Image classification data set "data_processed" (1Line25/Brain-Tumor-Detection-AI on GitHub). Class labels (4): glioma tumor, meningioma tumor, no tumor, pituitary tumor.

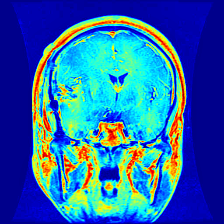
Label: glioma tumor

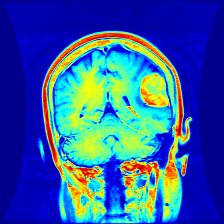
Label: meningioma tumor

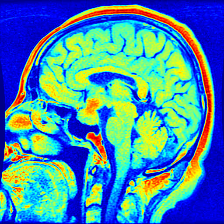
Label: pituitary tumor

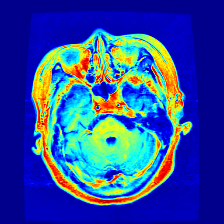
Label: pituitary tumor

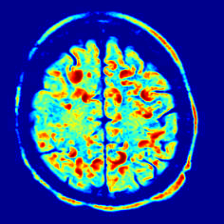
Label: no tumor

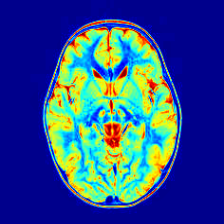
Label: no tumor
